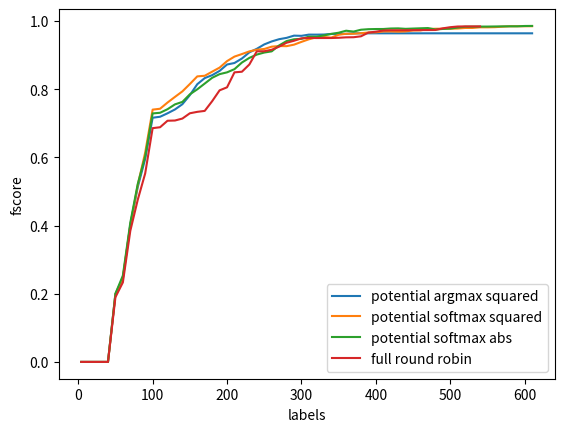

Write the Python code that produced this figure.
import matplotlib.pyplot as plt
import numpy as np


def plot_list(ranges, list_series, list_names):
    fig = plt.figure()
    ax = plt.subplot(111)

    for i in range(len(list_series)):
        ax.plot(ranges[i], list_series[i], label=list_names[i])

    ax.set_ylabel('fscore')
    ax.set_xlabel('labels')

    ax.legend(loc=4)

    plt.show()

fscore_potential = []
fscore_potential.append([0.0, 0.0, 0.0, 0.0, 0.0, 0.0, 0.0, 0.0, 0.0, 0.0, 0.07429456305952449, 0.35348576930515035, 0.38068833270079694, 0.49880866387071032, 0.56880053358015947, 0.56219230530500774, 0.56445602240531045, 0.62514481256445154, 0.69444448118292024, 0.71655698561528158, 0.71953501645322515, 0.75723329388518601, 0.80392702282582018, 0.83391135420692541, 0.86839910638738238, 0.88706396889692052, 0.89947548832225188, 0.90174394193857965, 0.91109531385757647, 0.93315825850123801, 0.93658881938824312, 0.94456319523742327, 0.95317820290396282, 0.95764180428481538, 0.95814123645338589, 0.96349429998719094, 0.96310866436217046, 0.97501740536975301, 0.98258682517847751, 0.98157385539645381, 0.98415394733560257, 0.98494145795020183, 0.98621290715500765, 0.98631801782529327, 0.98631801782529327, 0.98769784919257697, 0.98772614402270309, 0.98858107646102777, 0.98895039252415118, 0.98913114974071048, 0.98943564666528061, 0.98943564666528061, 0.98943564666528061, 0.98943564666528061, 0.98943564666528061, 0.98943564666528061, 0.98943564666528061, 0.98943564666528061, 0.98943564666528061, 0.98943564666528061, 0.98943564666528061, 0.98943564666528061, 0.98943564666528061, 0.98943564666528061, 0.98943564666528061, 0.98943564666528061, 0.98943564666528061, 0.98943564666528061, 0.98943564666528061, 0.98943564666528061])
fscore_potential.append([0.0, 0.0, 0.0, 0.0, 0.0, 0.0, 0.0, 0.0, 0.0, 0.0, 0.052582697359411387, 0.30419223331854439, 0.32513852517738107, 0.45682764748347926, 0.50389388776535649, 0.51743608034088184, 0.51997048924904088, 0.62799560710705049, 0.69278519241251346, 0.68246132003936566, 0.70221911936014048, 0.70813632702645568, 0.7658395653563439, 0.78111565913157954, 0.79621127905086941, 0.8328793284675855, 0.85495900626261079, 0.88588000451960369, 0.89738715295356508, 0.90944711384457677, 0.90943189329616669, 0.91360687258369655, 0.91170123402340575, 0.91022429422162277, 0.96743870401641452, 0.96743870401641452, 0.96635895427189145, 0.97395140190903928, 0.97385579067558781, 0.97395681879420226, 0.98013020516053162, 0.98021385916417347, 0.98137695126342328, 0.988703662074777, 0.99118843377032761, 0.99206204678400878, 0.9931178174098777, 0.9932103761797364, 0.99315980748453003, 0.99322751793967767, 0.99322751793967767, 0.99318238367753175, 0.99405999250290311, 0.99422609187931144, 0.99432150564512223, 0.99440480911564566, 0.99426131998801226, 0.99420044720705059, 0.99451857883650385, 0.99451857883650385, 0.99451857883650385, 0.99451857883650385, 0.99451857883650385, 0.99451857883650385, 0.99451857883650385, 0.99451857883650385, 0.99451857883650385, 0.99451857883650385, 0.99451857883650385, 0.99451857883650385])
fscore_potential.append([0.0, 0.0, 0.0, 0.0, 0.0, 0.0, 0.0, 0.0, 0.0, 0.0, 0.051821176088468, 0.32448155356059172, 0.35297967213647841, 0.48303546573130673, 0.59288476228859932, 0.61940208372283867, 0.6204616206153728, 0.71009953215583321, 0.76496824832915167, 0.79656649389992307, 0.8057795521243688, 0.85925347860181611, 0.88074338948196151, 0.88857272635131335, 0.89456994107927812, 0.92615550758709664, 0.92734793628036827, 0.93442915437924856, 0.94014822243085805, 0.94073867645705289, 0.95176019861168171, 0.96129048137846862, 0.97287856189653821, 0.97621437979360448, 0.98069442976429544, 0.98098370012564784, 0.98190657438988738, 0.96947714424848086, 0.97262062376125569, 0.98185416570459738, 0.98486097974174625, 0.98672667742775877, 0.98571883522730985, 0.98674774585867064, 0.98696680446275897, 0.98961467101332301, 0.99064235066876849, 0.99075041045954437, 0.99125911710266201, 0.99126173884318336, 0.99126953539770801, 0.99126953539770801, 0.99126953539770801, 0.99126953539770801, 0.99126953539770801, 0.99126953539770801, 0.99126953539770801, 0.99126953539770801, 0.99126953539770801, 0.99126953539770801, 0.99126953539770801, 0.99126953539770801, 0.99126953539770801, 0.99126953539770801, 0.99126953539770801, 0.99126953539770801, 0.99126953539770801, 0.99126953539770801, 0.99126953539770801, 0.99126953539770801])
fscore_potential.append([0.0, 0.0, 0.0, 0.0, 0.0, 0.0, 0.0, 0.0, 0.0, 0.0, 0.043872186207952635, 0.30835220483520775, 0.33870036696491157, 0.46764796874941761, 0.57463502134232425, 0.60035788069558982, 0.60674878898093676, 0.70179078270072637, 0.76067978577010509, 0.75262060917378837, 0.76489470608209176, 0.80480399565455418, 0.81196340758144481, 0.85825724647642654, 0.86286340026115527, 0.87177347272981698, 0.88185162285550123, 0.89008162837487181, 0.91851289514192791, 0.9272636291809323, 0.95238936534943353, 0.95370417802184293, 0.9551779694499033, 0.95665207515843764, 0.96307559315231317, 0.96092169486143331, 0.96092169486143331, 0.96569755254422995, 0.96605761587870775, 0.96712616025884313, 0.97131390511344018, 0.97164301865970848, 0.9716482485135699, 0.9716482485135699, 0.9716482485135699, 0.9716482485135699, 0.9716482485135699, 0.9716482485135699, 0.9716482485135699, 0.9716482485135699, 0.9716482485135699, 0.9716482485135699, 0.9716482485135699, 0.9716482485135699, 0.9716482485135699, 0.9716482485135699, 0.9716482485135699, 0.9716482485135699, 0.9716482485135699, 0.9716482485135699, 0.9716482485135699, 0.9716482485135699, 0.9716482485135699, 0.9716482485135699, 0.9716482485135699, 0.9716482485135699, 0.9716482485135699, 0.9716482485135699, 0.9716482485135699, 0.9716482485135699])
fscore_potential.append([0.0, 0.0, 0.0, 0.0, 0.0, 0.0, 0.0, 0.0, 0.0, 0.0, 0.062236066973986655, 0.34809075360108804, 0.36973593372454261, 0.4894922826030898, 0.59055829007556349, 0.60103376905806061, 0.60347907351812746, 0.69312962041693083, 0.77004368290948488, 0.7594085447497797, 0.76176253942671501, 0.7687473800685054, 0.81030749084999809, 0.82813133161256725, 0.83359716805103024, 0.8845743929529899, 0.89464846867031766, 0.88080559378652601, 0.91746469653663643, 0.91817706135089405, 0.92739480739897595, 0.9311500233580875, 0.94102916239858159, 0.94523004181126224, 0.95604994438455537, 0.96196524827024299, 0.97572104193998899, 0.98250173726301571, 0.98459481759219614, 0.98582439568368907, 0.98603928188540468, 0.98930195905662144, 0.98930195905662144, 0.98924939797415179, 0.99121023294912192, 0.99145779696675296, 0.99105606885336761, 0.98996399375281807, 0.99080654523775913, 0.99080654523775913, 0.99080654523775913, 0.99137841949463501, 0.99250206095183258, 0.99284211959118029, 0.99287701929042438, 0.99289411857097043, 0.99289411857097043, 0.99289411857097043, 0.99289411857097043, 0.99289411857097043, 0.99289411857097043, 0.99289411857097043, 0.99289411857097043, 0.99289411857097043, 0.99289411857097043, 0.99289411857097043, 0.99289411857097043, 0.99289411857097043, 0.99289411857097043, 0.99289411857097043])

average_potential = list(np.mean(np.matrix(fscore_potential), axis=0).A1)
label_potential = [4, 8, 12, 16, 20, 24, 28, 32, 36, 40, 50, 60, 70, 80, 90, 100, 110, 120, 130, 140, 150, 160, 170, 180, 190, 200, 210, 220, 230, 240, 250, 260, 270, 280, 290, 300, 310, 320, 330, 340, 350, 360, 370, 380, 390, 400, 410, 420, 430, 440, 450, 460, 470, 480, 490, 500, 510, 520, 530, 540, 550, 560, 570, 580, 590, 600, 610, 620, 630, 640]


fscore_potential_hist_nochange = []
fscore_potential_hist_nochange.append([0.0, 0.0, 0.0, 0.0, 0.0, 0.0, 0.0, 0.0, 0.0, 0.0, 0.19636241388161374, 0.22969610398107057, 0.38307648356531809, 0.49293426498574872, 0.60735727997732469, 0.72961502802537359, 0.73320045118126065, 0.7429067026680094, 0.76311627793035686, 0.77680086943248139, 0.78130788231369608, 0.81026003128417101, 0.81931200788125191, 0.82417474777157418, 0.84794859523571031, 0.87466649831118404, 0.87482087779036111, 0.87482198228408092, 0.89582881129817005, 0.90781252187681771, 0.92326351864967882, 0.93885462463003733, 0.94443645892297223, 0.95326059687584797, 0.95744228616478189, 0.96015148489981517, 0.96015148489981517, 0.96015148489981517, 0.96015148489981517, 0.96015148489981517, 0.96015148489981517, 0.96015148489981517, 0.96015148489981517, 0.96015148489981517, 0.96015148489981517, 0.96015148489981517, 0.96015148489981517, 0.96015148489981517, 0.96015148489981517, 0.96015148489981517, 0.96015148489981517, 0.96015148489981517, 0.96015148489981517, 0.96015148489981517, 0.96015148489981517, 0.96015148489981517, 0.96015148489981517, 0.96015148489981517, 0.96015148489981517, 0.96015148489981517, 0.96015148489981517, 0.96015148489981517, 0.96015148489981517, 0.96015148489981517, 0.96015148489981517, 0.96015148489981517, 0.96015148489981517])
fscore_potential_hist_nochange.append([0.0, 0.0, 0.0, 0.0, 0.0, 0.0, 0.0, 0.0, 0.0, 0.0, 0.20072432034144544, 0.23824006900273437, 0.40025006661610674, 0.51391075922355811, 0.55746782692652419, 0.69241117402746799, 0.69415040234224801, 0.71671370906552556, 0.72865982499922166, 0.73924486939976986, 0.75051109425245388, 0.80837128290727001, 0.83427024776181546, 0.84390778533635669, 0.85137877221068337, 0.87285135890213583, 0.87770618292257485, 0.91282435686831154, 0.91480134823111015, 0.91555240827011131, 0.92294450224958957, 0.92904882426994884, 0.93278075353471068, 0.93280047951562584, 0.95275091641065046, 0.95315920224023454, 0.96238971292981512, 0.96291755655545652, 0.96291630865968669, 0.97204034546191509, 0.97202966180964068, 0.97203633911833598, 0.97203633911833598, 0.97203633911833598, 0.97203633911833598, 0.9720376745696655, 0.9720376745696655, 0.9720376745696655, 0.9720376745696655, 0.9720376745696655, 0.9720376745696655, 0.9720376745696655, 0.9720376745696655, 0.9720376745696655, 0.9720376745696655, 0.9720376745696655, 0.9720376745696655, 0.9720376745696655, 0.9720376745696655, 0.9720376745696655, 0.9720376745696655, 0.9720376745696655, 0.9720376745696655, 0.9720376745696655, 0.9720376745696655, 0.9720376745696655, 0.97203901001752502])
fscore_potential_hist_nochange.append([0.0, 0.0, 0.0, 0.0, 0.0, 0.0, 0.0, 0.0, 0.0, 0.0, 0.19930250189537527, 0.24471068407728425, 0.40338676158926767, 0.5123656861651803, 0.57735282936895849, 0.71101003967528753, 0.71204737324095035, 0.72830045567450818, 0.73282400131752667, 0.75780906086459243, 0.80415345778283953, 0.81962677485834035, 0.85699939203142728, 0.87412917448557925, 0.87830251879864019, 0.88620495418479528, 0.88894462454548406, 0.89330003132984592, 0.89381421974335784, 0.92640196353759918, 0.9302867096592401, 0.93957661609002785, 0.94818258892789931, 0.94818258892789931, 0.9519935447487784, 0.94602494674141291, 0.94602494674141291, 0.94602494674141291, 0.94673274717350953, 0.94673274717350953, 0.94673274717350953, 0.94673274717350953, 0.94673274717350953, 0.94673274717350953, 0.94673274717350953, 0.94673274717350953, 0.94673274717350953, 0.94673274717350953, 0.94673274717350953, 0.94673274717350953, 0.94673274717350953, 0.94673274717350953, 0.94673274717350953, 0.94673274717350953, 0.94673274717350953, 0.94673274717350953, 0.94673274717350953, 0.94673274717350953, 0.94673274717350953, 0.94673274717350953, 0.94673274717350953, 0.94673274717350953, 0.94673274717350953, 0.94673274717350953, 0.94673274717350953, 0.94673274717350953, 0.94673274717350953])
fscore_potential_hist_nochange.append([0.0, 0.0, 0.0, 0.0, 0.0, 0.0, 0.0, 0.0, 0.0, 0.0, 0.20258095140588789, 0.2473586078309509, 0.40865003095095542, 0.52150553009558809, 0.61845804194649168, 0.7086930479934791, 0.71353593802305004, 0.72808893756138104, 0.74012874419465469, 0.76570224869339343, 0.80643157822096467, 0.82620959561253671, 0.83206694949239113, 0.83843139533041466, 0.86845495747822987, 0.87686787159208734, 0.88216829498896931, 0.89897459126727997, 0.92666593840196787, 0.93060093688206502, 0.9364171855219986, 0.94372036698754125, 0.94400509254624743, 0.94400509254624743, 0.94874083181687252, 0.94874083181687252, 0.95713523678995138, 0.95627165411505977, 0.95715158979736725, 0.95715158979736725, 0.95784545147985789, 0.95786707754242351, 0.95786707754242351, 0.95786707754242351, 0.95787518708449082, 0.95787434150289086, 0.95789546038749407, 0.95789410885850046, 0.95789546038749407, 0.95789546038749407, 0.95789546038749407, 0.95789546038749407, 0.95789546038749407, 0.95789546038749407, 0.95789546038749407, 0.95789546038749407, 0.95789546038749407, 0.95789546038749407, 0.95789546038749407, 0.95789546038749407, 0.95789546038749407, 0.95789546038749407, 0.95789546038749407, 0.95789546038749407, 0.95789546038749407, 0.95789546038749407, 0.95789546038749407])
fscore_potential_hist_nochange.append([0.0, 0.0, 0.0, 0.0, 0.0, 0.0, 0.0, 0.0, 0.0, 0.0, 0.19846547079851501, 0.25862743976738356, 0.41559287100871556, 0.52297255086390548, 0.6178943696234056, 0.73919242912628302, 0.74225259344640215, 0.72972203574752958, 0.73733200422645584, 0.73964742882433943, 0.76948742461110564, 0.80788340027488936, 0.81939660472970932, 0.82430621495680712, 0.82152063158320365, 0.85072055390065215, 0.85993232791228968, 0.86940166328605517, 0.908536671891226, 0.91103434135547201, 0.94302749078862147, 0.94836731752353232, 0.96301949236596107, 0.97378765129621292, 0.97381418949608733, 0.97380845469623156, 0.97391270490207527, 0.97391943122426183, 0.97392069524046843, 0.97372262963169642, 0.97385943279901344, 0.97405917466908909, 0.98196320106869284, 0.98196320106869284, 0.98196320106869284, 0.98196320106869284, 0.98196320106869284, 0.98196320106869284, 0.98196320106869284, 0.98196320106869284, 0.98196320106869284, 0.98196320106869284, 0.98196320106869284, 0.98196320106869284, 0.98196320106869284, 0.98196320106869284, 0.98196320106869284, 0.98196320106869284, 0.98196320106869284, 0.98196320106869284, 0.98196320106869284, 0.98196320106869284, 0.98196320106869284, 0.98196320106869284, 0.98196320106869284, 0.98196320106869284, 0.98196320106869284])

average_potential_hist_nochange = list(np.mean(np.matrix(fscore_potential_hist_nochange), axis=0).A1)
label_potential_hist_nochange = [4, 8, 12, 16, 20, 24, 28, 32, 36, 40, 50, 60, 70, 80, 90, 100, 110, 120, 130, 140, 150, 160, 170, 180, 190, 200, 210, 220, 230, 240, 250, 260, 270, 280, 290, 300, 310, 320, 330, 340, 350, 360, 370, 380, 390, 400, 410, 420, 430, 440, 450, 460, 470, 480, 490, 500, 510, 520, 530, 540, 550, 560, 570, 580, 590, 600, 610]

#squared
fscore_potential_hist_nochange_soft = []
fscore_potential_hist_nochange_soft.append([0.0, 0.0, 0.0, 0.0, 0.0, 0.0, 0.0, 0.0, 0.0, 0.0, 0.20096289397715156, 0.25823004534158295, 0.41863789095412596, 0.53955334987593051, 0.63446861222478257, 0.75585761424207676, 0.75736791652948188, 0.77282492480789799, 0.791141592858295, 0.77035221577973134, 0.77492021045505666, 0.7771990215330179, 0.78160249284764105, 0.84232425424374568, 0.85694548067092213, 0.90980687775601798, 0.92897119385813065, 0.93628941676520583, 0.94288029194908218, 0.9592713446490041, 0.96083713496943979, 0.96090794788439005, 0.96102690008539704, 0.95998538769611774, 0.95999183698677415, 0.97055364161035673, 0.97057515922321225, 0.97275815820099465, 0.97331875626358455, 0.97262954262097523, 0.97262954262097523, 0.97262954262097523, 0.9727318353092308, 0.97273152843879229, 0.97576978895848676, 0.97583565595337873, 0.9765042518034901, 0.9765042518034901, 0.97649539024571053, 0.97649539024571053, 0.97649539024571053, 0.97611803345164927, 0.98618800476492852, 0.98998118852867056, 0.99030428988325581, 0.99034146226408915, 0.99034146226408915, 0.99081616606384648, 0.99096798885383497, 0.99097063391681028, 0.99097323164074325, 0.99097323164074325, 0.99097323164074325, 0.99125911028309888, 0.99149439516573212, 0.99151817795565533, 0.9918116965645325])
fscore_potential_hist_nochange_soft.append([0.0, 0.0, 0.0, 0.0, 0.0, 0.0, 0.0, 0.0, 0.0, 0.0, 0.19985754003814252, 0.24566922215143994, 0.40181442970081849, 0.5358025499004172, 0.60912425021422445, 0.7395461170226254, 0.74247894819872784, 0.76311394913510355, 0.77989177166573043, 0.80024429457899982, 0.80272559762246709, 0.85643045850333754, 0.85348832718635947, 0.8575182636561971, 0.86699238411195845, 0.87128401799925737, 0.90582646256328658, 0.90593132901554085, 0.91077049696571255, 0.91104662760019717, 0.9148173977613101, 0.9240397075905572, 0.9240397075905572, 0.92510063254744102, 0.93320773473780028, 0.93559238334273054, 0.9563262942576326, 0.95701162995412214, 0.95711800251653101, 0.9548994545812074, 0.95684410892563476, 0.95684410892563476, 0.95684410892563476, 0.96199869862969567, 0.96961431709744517, 0.96961431709744517, 0.97166441492107614, 0.97166842644557605, 0.96803267219136713, 0.97128138781476392, 0.97159588046473988, 0.97268587575369236, 0.98361090767655768, 0.98310448436498477, 0.98365569240856088, 0.98362809526039463, 0.98444894319210008, 0.98487386209095462, 0.98491744222517508, 0.98487172382212396, 0.98487172382212396, 0.98487436499521919, 0.98479877828277962, 0.98500883440499831, 0.98500883440499831, 0.98508573555091183, 0.98532292302506319])
fscore_potential_hist_nochange_soft.append([0.0, 0.0, 0.0, 0.0, 0.0, 0.0, 0.0, 0.0, 0.0, 0.0, 0.19898936292946307, 0.25046300300979679, 0.41258715935929574, 0.52429244221123628, 0.62483002583274871, 0.75031096553531684, 0.75221544647877359, 0.77098742695588973, 0.78870867751285967, 0.82506423235261606, 0.87783644558918217, 0.88297249624865881, 0.88297249624865881, 0.88367958941904301, 0.89006875527439966, 0.9023238554663946, 0.90508309907384554, 0.92931094642311041, 0.9291738225607663, 0.93177935024994007, 0.93313489437447161, 0.93329089614396998, 0.93210850225810249, 0.93333728947056094, 0.94932795485465926, 0.9494686906016212, 0.95866431244694028, 0.95995586751236262, 0.96121185013205168, 0.96405758857542012, 0.97392491718035812, 0.9821153281577274, 0.9817517479017277, 0.98386288516198273, 0.98433190154338535, 0.98434870037493094, 0.98434870037493094, 0.98468942072914045, 0.9858113706629571, 0.9858381270656299, 0.98583942567345062, 0.98585809089496046, 0.98599264129542707, 0.98599264129542707, 0.98599264129542707, 0.98589400946546346, 0.98590335990558331, 0.98590465853603915, 0.98590465853603915, 0.98590465853603915, 0.98592076164082587, 0.98807602323808519, 0.98807602323808519, 0.98807602323808519, 0.98807602323808519, 0.98807862064251906, 0.98807862064251906])
fscore_potential_hist_nochange_soft.append([0.0, 0.0, 0.0, 0.0, 0.0, 0.0, 0.0, 0.0, 0.0, 0.0, 0.19473622260411028, 0.23305621255034303, 0.35572042398060344, 0.46757597999238842, 0.57285760563887234, 0.69831229140854156, 0.70240440926953684, 0.72147210873738343, 0.73507437928792296, 0.75115715836931995, 0.7540459126930692, 0.80434165091563725, 0.80921275590325681, 0.8005606932639594, 0.80203366700783019, 0.82380365051499616, 0.82774126922332747, 0.83328835263625656, 0.86127981723403468, 0.86141058743709797, 0.86145322780356892, 0.88587088361004762, 0.88587197446582155, 0.88308315161979323, 0.88309700529877544, 0.91054574935890098, 0.91054712088022771, 0.91760810625085898, 0.92117048295070303, 0.92117048295070303, 0.94516466041202418, 0.95136742652091855, 0.95182807124391777, 0.95182807124391777, 0.95182807124391777, 0.95349132414886517, 0.95815119238189062, 0.95815119238189062, 0.95784128937954383, 0.95814090722495904, 0.95879096898090377, 0.95879631531383502, 0.95865832030818898, 0.95865832030818898, 0.95865832030818898, 0.95865832030818898, 0.95865832030818898, 0.96563627196214563, 0.96571992299168752, 0.97506170293576766, 0.97506170293576766, 0.97506170293576766, 0.98187904150008032, 0.98187904150008032, 0.98211189821352385, 0.98211189821352385, 0.98211458440041133])
fscore_potential_hist_nochange_soft.append([0.0, 0.0, 0.0, 0.0, 0.0, 0.0, 0.0, 0.0, 0.0, 0.0, 0.19932131574753692, 0.24826689087361389, 0.41372394204444074, 0.52621660309649609, 0.62891206658709597, 0.75558577952576278, 0.75815650755828445, 0.77505022557326431, 0.79139792133141729, 0.82049490321169671, 0.8654570247712291, 0.86621726863022963, 0.86882191192979719, 0.87234094112095306, 0.8996489668381521, 0.90386318302213797, 0.90970602296020275, 0.90970602296020275, 0.90970602296020275, 0.9147826631657523, 0.91877160051658235, 0.91876439478506833, 0.92896967583050594, 0.92876550408351877, 0.92682328033388861, 0.92687710517701971, 0.93517193575743884, 0.95198341188728564, 0.95204030982099463, 0.94282109900806221, 0.94917223130244255, 0.94942058449809408, 0.9494245892328238, 0.94952161254426937, 0.94959989125477506, 0.94960446063217696, 0.95557079917888821, 0.95557712942619188, 0.95557712942619188, 0.95557712942619188, 0.96787761670555239, 0.96788028493983613, 0.96788562136701639, 0.96788562136701639, 0.96788562136701639, 0.96800834396361535, 0.97000374127951761, 0.97000374127951761, 0.97000374127951761, 0.97000374127951761, 0.97000374127951761, 0.97000374127951761, 0.97000374127951761, 0.97559957208156378, 0.97560083716515333, 0.97560083716515333, 0.97560589753232096])

average_potential_hist_nochange_soft = list(np.mean(np.matrix(fscore_potential_hist_nochange_soft), axis=0).A1)
label_potential_hist_nochange_soft = [4, 8, 12, 16, 20, 24, 28, 32, 36, 40, 50, 60, 70, 80, 90, 100, 110, 120, 130, 140, 150, 160, 170, 180, 190, 200, 210, 220, 230, 240, 250, 260, 270, 280, 290, 300, 310, 320, 330, 340, 350, 360, 370, 380, 390, 400, 410, 420, 430, 440, 450, 460, 470, 480, 490, 500, 510, 520, 530, 540, 550, 560, 570, 580, 590, 600, 610]



fscore_potential_hist_nochange_soft_abs = []
fscore_potential_hist_nochange_soft_abs.append([0.0, 0.0, 0.0, 0.0, 0.0, 0.0, 0.0, 0.0, 0.0, 0.0, 0.19885978421171574, 0.26104573202808978, 0.42151442185579158, 0.52899797723636133, 0.61473767880437058, 0.72542775408862736, 0.72752978279581781, 0.72999162481346802, 0.74860294719442266, 0.7567011589036966, 0.75744791772113462, 0.76092581853222119, 0.78901566929767009, 0.82099041771922521, 0.82259871370829341, 0.82431828103538229, 0.82939595378811359, 0.84597376488520648, 0.85054845272399737, 0.85067928398901504, 0.85072252384368396, 0.85400478420681358, 0.88514427529370143, 0.90623123641715864, 0.95450291729361492, 0.95450291729361492, 0.95450291729361492, 0.95452017502203024, 0.95452017502203024, 0.97008242255122334, 0.97008242255122334, 0.98088328446513817, 0.98421492649968689, 0.98421492649968689, 0.98421492649968689, 0.98570547396879149, 0.98614860251872238, 0.98616928252004232, 0.98549207298833386, 0.98550496462833514, 0.98552310477839877, 0.98621795250530764, 0.98847706499050791, 0.96708755618372666, 0.97135213263132214, 0.97135687650345259, 0.97310959349593484, 0.98480956324696411, 0.98490629632848015, 0.98580207726936275, 0.98587720557536263, 0.98587720557536263, 0.98587720557536263, 0.98587720557536263, 0.98588254817437215, 0.99135485985903948, 0.99145299145299137])
fscore_potential_hist_nochange_soft_abs.append([0.0, 0.0, 0.0, 0.0, 0.0, 0.0, 0.0, 0.0, 0.0, 0.0, 0.20281078157816831, 0.25305426607650511, 0.40577369942138486, 0.5173669338684459, 0.60445380031658957, 0.73708810267082892, 0.73956673066132772, 0.75709894623964014, 0.76714042069357591, 0.78611852923765047, 0.80624424352925694, 0.80750171964986583, 0.81806614050176496, 0.82158228895174923, 0.8288840036349191, 0.83290902954001644, 0.86354153214049378, 0.8749912585061459, 0.92506669133860708, 0.93084202367620972, 0.95917731217241664, 0.96784325827783391, 0.96816719963095443, 0.9659642586726821, 0.94544682147179759, 0.94895792016491798, 0.95178030648816625, 0.95178030648816625, 0.95178030648816625, 0.95627455298835806, 0.96164947392791911, 0.96326866137024847, 0.96333417521867548, 0.97439954539056273, 0.98033746529644439, 0.98032025202543627, 0.9803255484784148, 0.98034143750722313, 0.98260843559139766, 0.98260843559139766, 0.98260843559139766, 0.98552259242355089, 0.98552259242355089, 0.98601387653071071, 0.98585887045754861, 0.98585887045754861, 0.98648810922285746, 0.98649602789802904, 0.98649602789802904, 0.98649602789802904, 0.98663137202690954, 0.98663137202690954, 0.98663137202690954, 0.98754408912072389, 0.98754408912072389, 0.98755601620211131, 0.98758897180308347])
fscore_potential_hist_nochange_soft_abs.append([0.0, 0.0, 0.0, 0.0, 0.0, 0.0, 0.0, 0.0, 0.0, 0.0, 0.19973106356615342, 0.2630776700125329, 0.39822325453315532, 0.50857121855688503, 0.59631539929651889, 0.72071370685654523, 0.72228048669125766, 0.74218604226735174, 0.75588118462285381, 0.76637431001492662, 0.81534206380701579, 0.82225532904015253, 0.85587407395027804, 0.85681561123049399, 0.87841138752780734, 0.87989588723055434, 0.88185034409227481, 0.88548990011857787, 0.89072900852504955, 0.92179142787043045, 0.92200394655807349, 0.92833513201754436, 0.93514553309577109, 0.96412881567098341, 0.96244726944759951, 0.96244726944759951, 0.96539901339957324, 0.96468959150703892, 0.96468959150703892, 0.96585234139610121, 0.9659863945578232, 0.97779629912026544, 0.97885496604648592, 0.97885496604648592, 0.97885496604648592, 0.97885496604648592, 0.97884109063616065, 0.98306876772321528, 0.98312252417329626, 0.97638456545639984, 0.97638456545639984, 0.97403304163372961, 0.97406046995701911, 0.97392047996907516, 0.97170921711210967, 0.97185615108843726, 0.98461848503724325, 0.98434981623832585, 0.98428442005268202, 0.98428442005268202, 0.98428442005268202, 0.98485428141688458, 0.98519598328244984, 0.98519598328244984, 0.98527348769341405, 0.98521970077948207, 0.9860590922553133])
fscore_potential_hist_nochange_soft_abs.append([0.0, 0.0, 0.0, 0.0, 0.0, 0.0, 0.0, 0.0, 0.0, 0.0, 0.20001702272533833, 0.25232840745799995, 0.41543636440403647, 0.52007853943466431, 0.57514195710186811, 0.70716656537796274, 0.70823364896603169, 0.72413926382739324, 0.73987295447325374, 0.75840985063259003, 0.79162556571415343, 0.79958728657627742, 0.80447887530808049, 0.8565594779231277, 0.8565594779231277, 0.87301542889606087, 0.88255689964916018, 0.88855724438513461, 0.89342311209865022, 0.89914387343293312, 0.89919684165073088, 0.89847542452359319, 0.92252274815324986, 0.93119702221422107, 0.93121734709789306, 0.93398320282675473, 0.95898522938649833, 0.95899333711498247, 0.96825710394160902, 0.96825710394160902, 0.97637655347779095, 0.97643943837117708, 0.95937785011529897, 0.9688156431684396, 0.97062097722239171, 0.97149585056309151, 0.97149585056309151, 0.97237444021138963, 0.97239081063784949, 0.97239081063784949, 0.97233848503733344, 0.97237699874198458, 0.97240869682871744, 0.97234313683463947, 0.97848699548183948, 0.98294166890512158, 0.98294166890512158, 0.98304439387913434, 0.98326234327194184, 0.98399622027841505, 0.98413323955167498, 0.98513318864100008, 0.98611866784094993, 0.98619831217022347, 0.98590538897787328, 0.98520908547457009, 0.98520908547457009])
fscore_potential_hist_nochange_soft_abs.append([0.0, 0.0, 0.0, 0.0, 0.0, 0.0, 0.0, 0.0, 0.0, 0.0, 0.2002816136647049, 0.23660922426860609, 0.40162987562011671, 0.5332215460764691, 0.62486895669103737, 0.75349857658673947, 0.7558158254255436, 0.75232884898586394, 0.76512257766518077, 0.74542069451935444, 0.75300958013133912, 0.8071486103751806, 0.81430308403362395, 0.81052856858575706, 0.83376282346485853, 0.83614755028321097, 0.8359455411977621, 0.8953301413756769, 0.89865522770233475, 0.90450331739405698, 0.90563490096453725, 0.90563490096453725, 0.93033410536754479, 0.93728290713675477, 0.93728290713675477, 0.93799214522854557, 0.93869214245984345, 0.93869352493994929, 0.94878768046599793, 0.94902197955456957, 0.95338031019255998, 0.95848782752660588, 0.95848782752660588, 0.96505624495065556, 0.96520068680618121, 0.96521557191615126, 0.96522116649536172, 0.9673412607270373, 0.96754033310708498, 0.96754033310708498, 0.97169731034762685, 0.97420422671089124, 0.97537526987576872, 0.97537526987576872, 0.9753995637309395, 0.97606204348921166, 0.97651625908495554, 0.97651625908495554, 0.97677648532170425, 0.97677648532170425, 0.97675194193368819, 0.97675194193368819, 0.97675194193368819, 0.97684911611684955, 0.97684911611684955, 0.97684911611684955, 0.97684911611684955])

average_potential_hist_nochange_soft_abs = list(np.mean(np.matrix(fscore_potential_hist_nochange_soft_abs), axis=0).A1)
label_potential_hist_nochange_soft_abs = [4, 8, 12, 16, 20, 24, 28, 32, 36, 40, 50, 60, 70, 80, 90, 100, 110, 120, 130, 140, 150, 160, 170, 180, 190, 200, 210, 220, 230, 240, 250, 260, 270, 280, 290, 300, 310, 320, 330, 340, 350, 360, 370, 380, 390, 400, 410, 420, 430, 440, 450, 460, 470, 480, 490, 500, 510, 520, 530, 540, 550, 560, 570, 580, 590, 600, 610]



fscore_full = []
fscore_full.append([0.0, 0.0, 0.0, 0.0, 0.0, 0.0, 0.0, 0.0, 0.0, 0.0, 0.20089419053991789, 0.26465548757658647, 0.42265622814484455, 0.52618037786112382, 0.6386219488756486, 0.75733679138966437, 0.75927332236722278, 0.77546596596183026, 0.74135392156357971, 0.7480183512392401, 0.7523891528997132, 0.74342952799420414, 0.74514657336086354, 0.77364803382190306, 0.7871052796785738, 0.79421066105787319, 0.84467853556762096, 0.84764606304616363, 0.90295971602895297, 0.94031776439583681, 0.94102887793532974, 0.95310691602432818, 0.95324920425141368, 0.95098265655939151, 0.95178133942725396, 0.95877053524112343, 0.95877322689718636, 0.95894156343751791, 0.95907066795740559, 0.95917545571404239, 0.9592904088513029, 0.95789183734412497, 0.95789183734412497, 0.95996845057106273, 0.97061436355654251, 0.97603776182719859, 0.97124425810031756, 0.9717918299515319, 0.97179307898349188, 0.97179307898349188, 0.97213293492627595, 0.97323817100896259, 0.97324213645802349, 0.97348210366987709, 0.97685663869429562, 0.9828576621252344, 0.99011326047816439, 0.99010136775152535, 0.99010136775152535, 0.99010136775152535])
fscore_full.append([0.0, 0.0, 0.0, 0.0, 0.0, 0.0, 0.0, 0.0, 0.0, 0.0, 0.17959813640012118, 0.21792368817646254, 0.37390394131960586, 0.44101162426484353, 0.49330512331877818, 0.63610413970216584, 0.63705565602999936, 0.65699545810043847, 0.67759009786826752, 0.68371809602023648, 0.71384281612367351, 0.71655634595841688, 0.71934604157816118, 0.75214153606541412, 0.80322343095796489, 0.81425405908437609, 0.86777188852376363, 0.86996053774644799, 0.87192039724883508, 0.91387669064957111, 0.91437396719807928, 0.91557720152691857, 0.91558978409689307, 0.94593370225694451, 0.94289931062327625, 0.94846778780742536, 0.94846778780742536, 0.94865930780263574, 0.9486564707310986, 0.9486564707310986, 0.94950329784303233, 0.95413852256888598, 0.9542856759998124, 0.95436563243776396, 0.97283390541845405, 0.97860211316101875, 0.97516599244120017, 0.97503262515007572, 0.97503530032024766, 0.97503530032024766, 0.97538941948690105, 0.97524493931354317, 0.97524895320189009, 0.97526295998412305, 0.98001885978315184, 0.98021564098831304, 0.98604610748407329, 0.98674113564311738, 0.98674113564311738, 0.98674113564311738])
fscore_full.append([0.0, 0.0, 0.0, 0.0, 0.0, 0.0, 0.0, 0.0, 0.0, 0.0, 0.19878082210875028, 0.24150070794501738, 0.35317078067359425, 0.46073630078670436, 0.51662840785566522, 0.65532286212914481, 0.65992326867538242, 0.68099649348989444, 0.65973170936757819, 0.68910295471992533, 0.69369666420319243, 0.70380867736116559, 0.7175265130372378, 0.74113996448597663, 0.7769814450036483, 0.77879129031498995, 0.80579109550079031, 0.80623652170549387, 0.85087531261164706, 0.86408623473032586, 0.86455819886991014, 0.86631928309808781, 0.90745044174525968, 0.91360008785569169, 0.92702918779366417, 0.9380522648317754, 0.94916312599477604, 0.94652322587673277, 0.94652322587673277, 0.94652322587673277, 0.94596061826797362, 0.9462184606235664, 0.94706583839726421, 0.94651250147665678, 0.95682724403517205, 0.95922002656989436, 0.97120514196651397, 0.97377431545994719, 0.97377431545994719, 0.97377431545994719, 0.97426466326928796, 0.97426525983935586, 0.97427582751990638, 0.9747445492249589, 0.97762949611492289, 0.98162849424172816, 0.97010756886206151, 0.9706463171627453, 0.9706463171627453, 0.9706463171627453])
fscore_full.append([0.0, 0.0, 0.0, 0.0, 0.0, 0.0, 0.0, 0.0, 0.0, 0.0, 0.1694274784585634, 0.21041241508560149, 0.37304752017365861, 0.47816380274860742, 0.56150210551760116, 0.68928167806893714, 0.69186215495562298, 0.71085268424319592, 0.72968743632584854, 0.73422638416699371, 0.76994812905406829, 0.77916768095570899, 0.77967557039583124, 0.81343988790589306, 0.84334077331230539, 0.85610196965011243, 0.89920966622224563, 0.9006444958718397, 0.90279005013973368, 0.94288415387971791, 0.94137224209407977, 0.94409472501147662, 0.94416715031921072, 0.94606810075100056, 0.95389116945480512, 0.95905884693566357, 0.94897367859212489, 0.94894284430841391, 0.94894284430841391, 0.94894284430841391, 0.95138163045761526, 0.9514945039835615, 0.95150117825592662, 0.95160351339817462, 0.96281176880569519, 0.96607762984225432, 0.97991387013405928, 0.98069813698230712, 0.98069813698230712, 0.98069813698230712, 0.98103509301575076, 0.98104967839236512, 0.98105100431498904, 0.98126850642423369, 0.98335704828224868, 0.98554513321572945, 0.99210201153938782, 0.991959041366963, 0.991959041366963, 0.991959041366963])
fscore_full.append([0.0, 0.0, 0.0, 0.0, 0.0, 0.0, 0.0, 0.0, 0.0, 0.0, 0.20044418991213978, 0.2314610904151316, 0.39971751412429374, 0.47197700334594628, 0.55417076877977045, 0.69004704966746855, 0.69324375973892327, 0.71234397633731472, 0.73161883675381079, 0.71372237272888928, 0.7161053085253688, 0.72421301787433723, 0.71938374100212554, 0.74308439090005263, 0.77206693016732542, 0.78333618322453447, 0.82903145037503134, 0.83107001410491843, 0.83325864578968145, 0.89329845559551968, 0.89456234179022098, 0.8986342274563881, 0.9028489902592689, 0.9240612162352505, 0.93395877471693711, 0.94074777784484409, 0.94635762108392341, 0.94652151114102567, 0.9466053291630091, 0.9466053291630091, 0.947241890119356, 0.95004944631849686, 0.95062096554705777, 0.96250357614182747, 0.96644376996213321, 0.96289921465106076, 0.96255433053474659, 0.9624886453714524, 0.9624886453714524, 0.9624886453714524, 0.9626441995429792, 0.96263228208958362, 0.96283957888537142, 0.96274394783153094, 0.97385101575461419, 0.97818008352581365, 0.98014647260109178, 0.98065266669963225, 0.98065134024830936, 0.98065134024830936])

average_full = list(np.mean(np.matrix(fscore_full), axis=0).A1)
label_full = [4, 8, 12, 16, 20, 24, 28, 32, 36, 40, 50, 60, 70, 80, 90, 100, 110, 120, 130, 140, 150, 160, 170, 180, 190, 200, 210, 220, 230, 240, 250, 260, 270, 280, 290, 300, 310, 320, 330, 340, 350, 360, 370, 380, 390, 400, 410, 420, 430, 440, 450, 460, 470, 480, 490, 500, 510, 520, 530, 540]


ranges = [label_potential_hist_nochange, label_potential_hist_nochange, label_potential_hist_nochange, label_full]
list = [average_potential_hist_nochange, average_potential_hist_nochange_soft, average_potential_hist_nochange_soft_abs, average_full]
names = ["potential argmax squared","potential softmax squared", "potential softmax abs", "full round robin"]

plot_list(ranges, list, names)